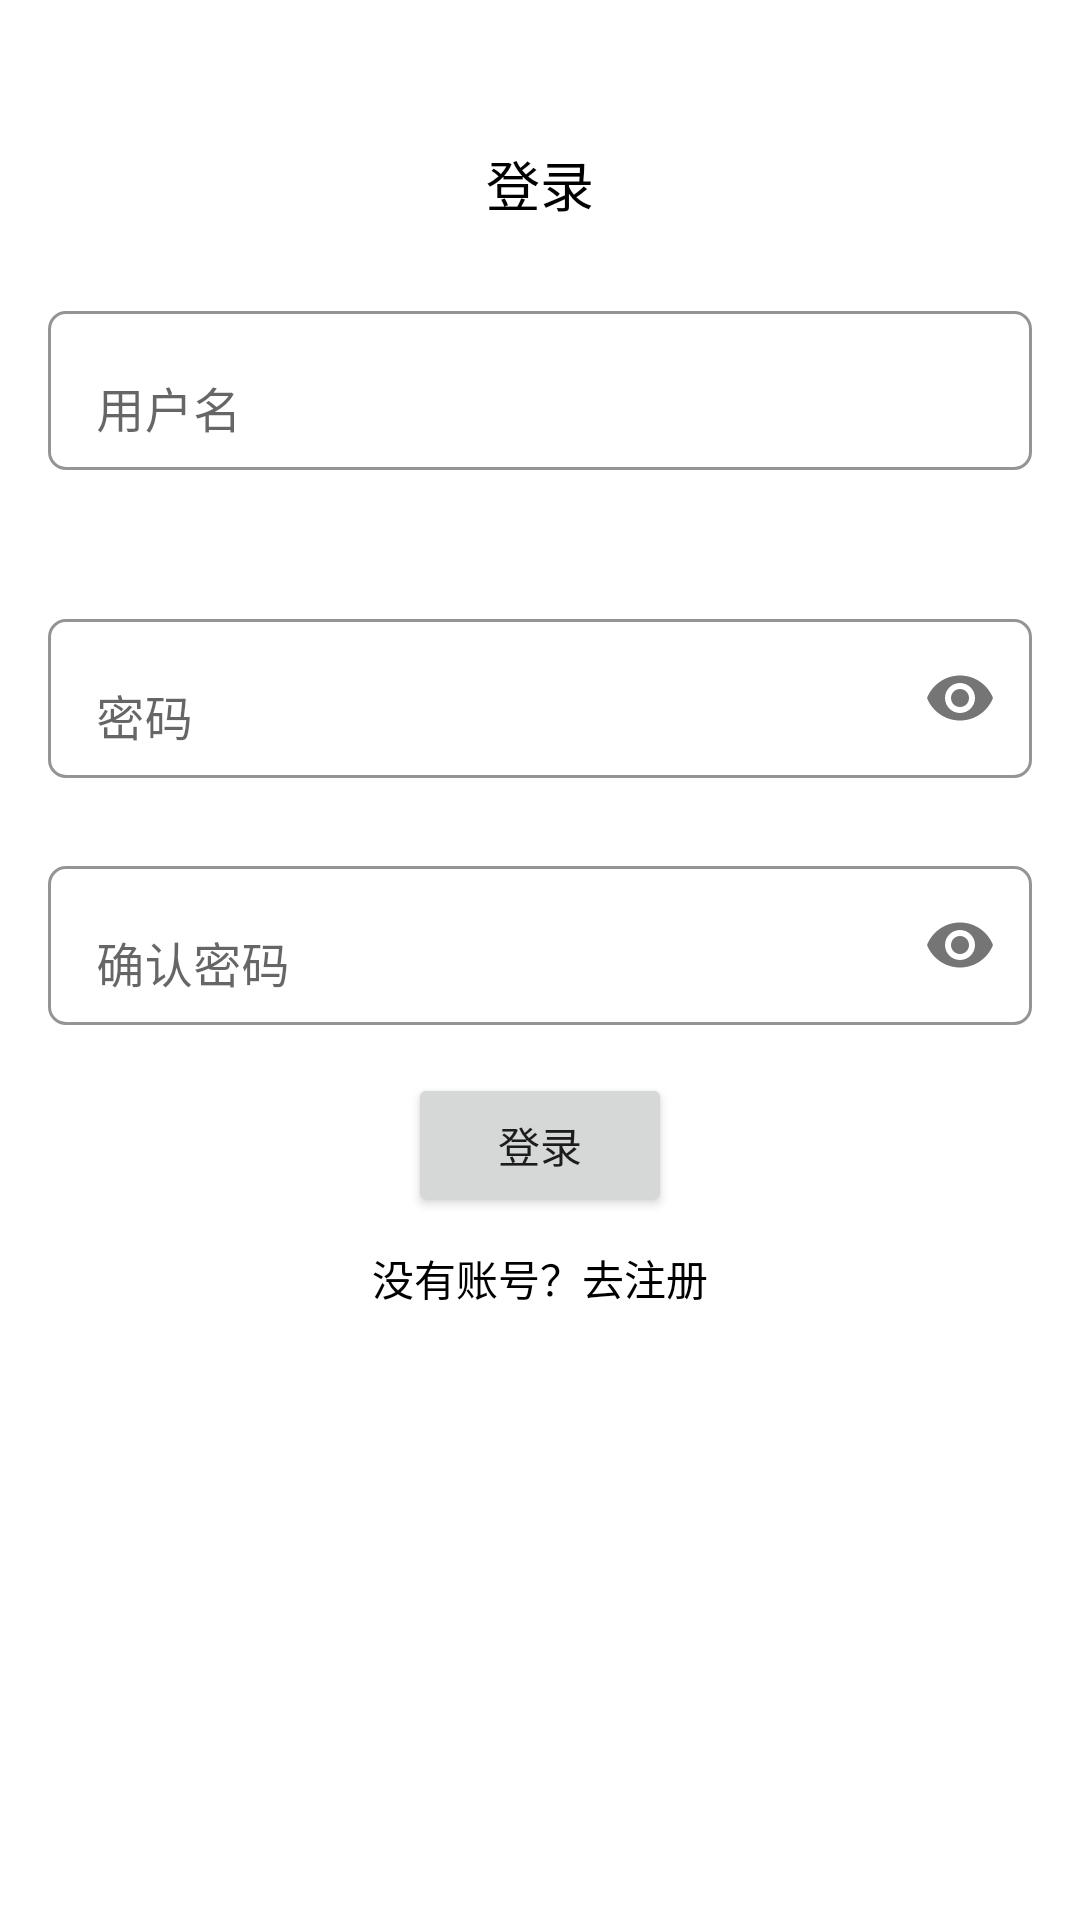

Android layout source for this screen:
<!-- AndroidManifest.xml: application theme Theme.WanAndroidMVI -->
<!-- res/layout/activity_login.xml -->
<?xml version="1.0" encoding="utf-8"?>
<androidx.constraintlayout.widget.ConstraintLayout xmlns:android="http://schemas.android.com/apk/res/android"
    xmlns:app="http://schemas.android.com/apk/res-auto"
    android:layout_width="match_parent"
    android:layout_height="match_parent">

    <TextView
        android:id="@+id/tv_title"
        android:layout_width="wrap_content"
        android:layout_height="wrap_content"
        android:layout_marginTop="48dp"
        android:text="登录"
        android:textColor="@color/black"
        android:textSize="18sp"
        app:layout_constraintEnd_toEndOf="parent"
        app:layout_constraintStart_toStartOf="parent"
        app:layout_constraintTop_toTopOf="parent" />

    <com.google.android.material.textfield.TextInputLayout
        android:id="@+id/til_name"
        android:layout_width="match_parent"
        android:layout_height="wrap_content"
        android:layout_marginStart="@dimen/layout_margin"
        android:layout_marginTop="24dp"
        android:layout_marginEnd="@dimen/layout_margin"
        app:boxBackgroundColor="#00000000"
        app:boxBackgroundMode="outline"
        app:boxCornerRadiusBottomEnd="@dimen/layout_corner_radius"
        app:boxCornerRadiusBottomStart="@dimen/layout_corner_radius"
        app:boxCornerRadiusTopEnd="@dimen/layout_corner_radius"
        app:boxCornerRadiusTopStart="@dimen/layout_corner_radius"
        app:boxStrokeWidth="1dp"
        app:errorEnabled="true"
        app:layout_constraintStart_toStartOf="parent"
        app:layout_constraintTop_toBottomOf="@+id/tv_title">

        <EditText
            android:id="@+id/et_name"
            android:layout_width="match_parent"
            android:layout_height="wrap_content"
            android:background="@null"
            android:hint="用户名"
            android:includeFontPadding="false"
            android:maxLength="30"
            android:inputType="text"
            android:maxLines="1" />
    </com.google.android.material.textfield.TextInputLayout>

    <com.google.android.material.textfield.TextInputLayout
        android:id="@+id/til_password"
        android:layout_width="match_parent"
        android:layout_height="wrap_content"
        android:layout_marginStart="@dimen/layout_margin"
        android:layout_marginTop="24dp"
        android:layout_marginEnd="@dimen/layout_margin"
        app:boxBackgroundColor="#00000000"
        app:boxBackgroundMode="outline"
        app:boxCornerRadiusBottomEnd="@dimen/layout_corner_radius"
        app:boxCornerRadiusBottomStart="@dimen/layout_corner_radius"
        app:boxCornerRadiusTopEnd="@dimen/layout_corner_radius"
        app:boxCornerRadiusTopStart="@dimen/layout_corner_radius"
        app:boxStrokeWidth="1dp"
        app:layout_constraintStart_toStartOf="parent"
        app:layout_constraintTop_toBottomOf="@+id/til_name"
        app:passwordToggleEnabled="true">

        <EditText
            android:id="@+id/et_password"
            android:layout_width="match_parent"
            android:layout_height="wrap_content"
            android:background="@null"
            android:hint="密码"
            android:includeFontPadding="false"
            android:inputType="textPassword"
            android:maxLength="30"
            android:maxLines="1" />
    </com.google.android.material.textfield.TextInputLayout>


    <com.google.android.material.textfield.TextInputLayout
        android:id="@+id/til_confirm_password"
        android:layout_width="match_parent"
        android:layout_height="wrap_content"
        android:layout_marginStart="@dimen/layout_margin"
        android:layout_marginTop="24dp"
        android:layout_marginEnd="@dimen/layout_margin"
        app:boxBackgroundColor="#00000000"
        app:boxBackgroundMode="outline"
        app:boxCornerRadiusBottomEnd="@dimen/layout_corner_radius"
        app:boxCornerRadiusBottomStart="@dimen/layout_corner_radius"
        app:boxCornerRadiusTopEnd="@dimen/layout_corner_radius"
        app:boxCornerRadiusTopStart="@dimen/layout_corner_radius"
        app:boxStrokeWidth="1dp"
        app:layout_constraintStart_toStartOf="parent"
        app:layout_constraintTop_toBottomOf="@+id/til_password"
        app:passwordToggleEnabled="true">

        <EditText
            android:id="@+id/et_confirm_password"
            android:layout_width="match_parent"
            android:layout_height="wrap_content"
            android:background="@null"
            android:hint="确认密码"
            android:includeFontPadding="false"
            android:inputType="textPassword"
            android:maxLength="30"
            android:maxLines="1" />

    </com.google.android.material.textfield.TextInputLayout>

    <Button
        android:id="@+id/btn_login_register"
        android:layout_width="wrap_content"
        android:layout_height="wrap_content"
        android:layout_marginTop="@dimen/content_ll_margin"
        android:text="登录"
        app:layout_constraintEnd_toEndOf="parent"
        app:layout_constraintStart_toStartOf="parent"
        app:layout_constraintTop_toBottomOf="@+id/til_confirm_password" />

    <TextView
        android:id="@+id/tv_tip"
        android:layout_width="wrap_content"
        android:layout_height="wrap_content"
        android:text="没有账号？去注册"
        android:textColor="@color/black"
        app:layout_constraintEnd_toEndOf="parent"
        app:layout_constraintStart_toStartOf="parent"
        android:layout_marginTop="@dimen/content_middle_margin"
        android:padding="2dp"
        app:layout_constraintTop_toBottomOf="@+id/btn_login_register" />

</androidx.constraintlayout.widget.ConstraintLayout>
<!-- resources referenced by this layout -->
<resources>
  <color name="black">#FF000000</color>
  <dimen name="content_ll_margin">16dp</dimen>
  <dimen name="content_middle_margin">8dp</dimen>
  <dimen name="layout_corner_radius">6dp</dimen>
  <dimen name="layout_margin">16dp</dimen>
  <style name="Theme.WanAndroidMVI" parent="Theme.MaterialComponents.DayNight.DarkActionBar">
          
          <item name="colorPrimary">#00806D</item>
          <item name="colorPrimaryVariant">@color/purple_700</item>
          <item name="colorOnPrimary">@color/white</item>
          
          <item name="colorSecondary">@color/teal_200</item>
          <item name="colorSecondaryVariant">@color/teal_700</item>
          <item name="colorOnSecondary">@color/black</item>
          <item name="android:colorBackground">@color/white</item>
          <item name="titleTextColor">@color/black</item>
          <item name="descTextColor">#393939</item>
          <item name="subtitleTextColor">#323232</item>
          <item name="background_color">#E2E2E2</item>
          
          <item name="android:statusBarColor">?attr/colorPrimary</item>
          
          <item name="wanDividerColor">#7A7A7A</item>
      </style>
  <color name="purple_700">#FF3700B3</color>
  <color name="white">#FFFFFFFF</color>
  <color name="teal_200">#FF03DAC5</color>
  <color name="teal_700">#FF018786</color>
</resources>
